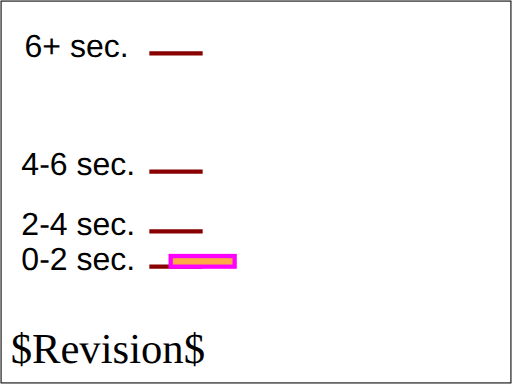
t = 0.00 s
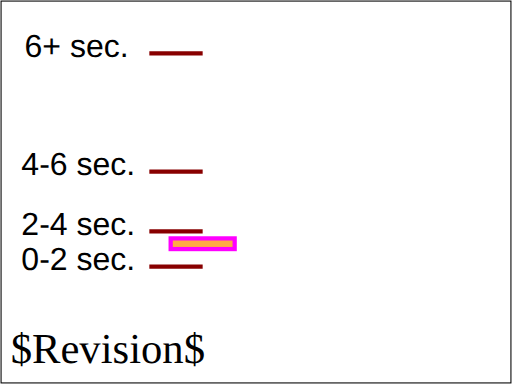
t = 2.00 s
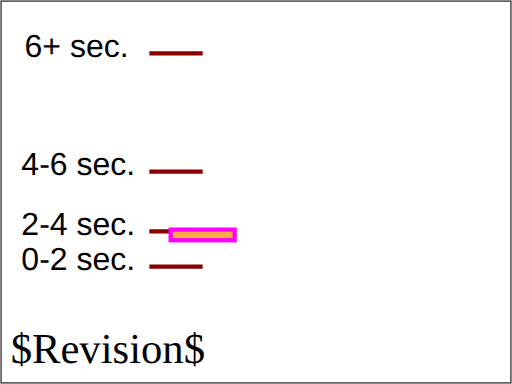
t = 3.00 s
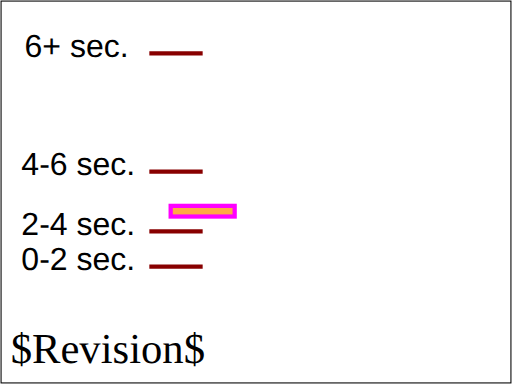
t = 4.80 s
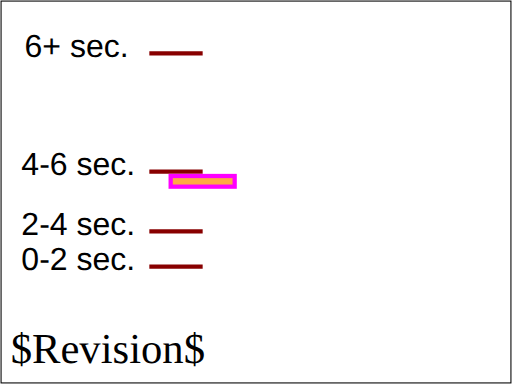
t = 6.40 s
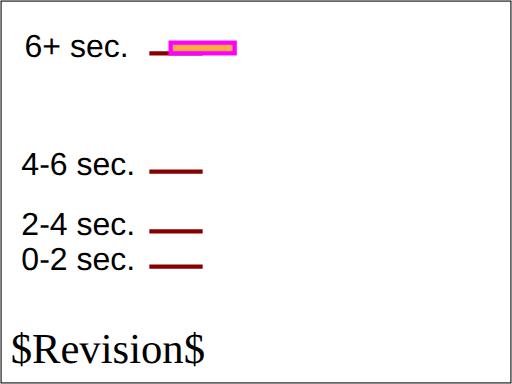
t = 8.00 s

The animated SVG that drew these frames (rendered in a browser with its animation timeline set to each time). Animation: 1 SMIL element (animateMotion=1); one cycle of 8.00 s.

<?xml version="1.0" encoding="UTF-8"?>
<!DOCTYPE svg PUBLIC "-//W3C//DTD SVG 1.1 Tiny//EN" "http://www.w3.org/Graphics/SVG/1.1/DTD/svg11-tiny.dtd">
<!--
animate-elem-05-t-a.svg
animate-elem-05-t-b.svg
animate-elem-05-t-c.svg
animate-elem-05-t-d.svg
-->

<!--======================================================================-->
<!--=  Copyright 2000 World Wide Web Consortium, (Massachusetts          =-->
<!--=  Institute of Technology, Institut National de Recherche en        =-->
<!--=  Informatique et en Automatique, Keio University). All Rights      =-->
<!--=  Reserved. See http://www.w3.org/Consortium/Legal/.                =-->
<!--======================================================================-->
<!-- =====================================================================-->
<!--                                                                      -->
<!-- animation-add-BE-06.svg                                              -->
<!-- renamed for 1.1 suite to animate-elem-09-t.svg                   -->
<!--                                                                      -->
<!-- Test possible values for 'calcMode'                                  -->
<!--                                                                      -->
<!-- Author : Jon Ferraiolo 11-Aug-2000                                   -->
<!-- Revised for 1.1 : Mathias Larsson Carlander Feb/12/2002              -->
<!-- Revised for SVGT/B : Mathias Larsson Carlander Jul/1/2002               -->
<!--                                                                      -->
<!-- History:                                                             -->
<!--  11-Aug-2000, JF: Serial#1 created.                                  -->
<!--                                                                      -->
<!-- =====================================================================-->
<!--======================================================================-->
<!--= Note. After October 2000, revision history is kept as CVS 'commit' =-->
<!--= log messages, and therefore is no longer in the preceding preamble.=-->
<!--======================================================================-->
<svg version="1.1" baseProfile="tiny" xmlns="http://www.w3.org/2000/svg" xmlns:xlink="http://www.w3.org/1999/xlink" id="svg-root" width="100%" height="100%" viewBox="0 0 480 360" >
    <SVGTestCase xmlns="http://www.w3.org/2000/02/svg/testsuite/description/">
        <OperatorScript version="$Revision$" testname="animate-elem-05-t.svg">
            <Paragraph>
                Test possible values for 'calcMode="discrete"'
            </Paragraph>
            <Paragraph>
                Two animations have been defined. For each animation, ruler lines and text are provided to help show what the correct behavior is.
                The black text and ruler lines help show the sizes and movement of the rectangles over time.
            </Paragraph>
            <Paragraph>
                The discrete animations should show stair-stepping animations, with quantum-level jumps every two seconds in these tests. The linear
                animations change constantly with each keyframe to keyframe section, with the result that the change is faster when there is a larger
                change within a given amount of time. The paced animations change constantly over the entire animation, regardless of the values at
                particular keyframes. For calcMode='spline' in this test case, the initial rate of change is defined to be the same as linear, but the
                last jump has an ease-in/ease-out effect where the change is slower at the start and end but faster in the middle.
            </Paragraph>
        </OperatorScript>
    </SVGTestCase>
    <title id="test-title">animate-elem-09-t</title>
    <desc id="test-desc">Test possible values for 'calcMode'</desc>
    <!--======================================================================-->
    <!--Content of Test Case follows...                  =====================-->
    <!--======================================================================-->
    <g id="test-body-content">
        <g xml:space="preserve" font-family="Arial" font-size="30" >
						<g transform="translate(20,50)">
                <text x="0" y="203">0-2 sec.</text>
                <text x="0" y="170">2-4 sec. </text>
                <text x="0" y="114">4-6 sec. </text>
                <text x="3" y="3">6+ sec. </text>
                <g stroke="#800" stroke-width="4">
                    <line x1="120" y1="200" x2="170" y2="200"/>
                    <line x1="120" y1="167" x2="170" y2="167"/>
                    <line x1="120" y1="111" x2="170" y2="111"/>
                    <line x1="120" y1="0" x2="170" y2="0"/>
                </g>
                <rect  x="140" y="-10" width="60" height="10" fill="#FFAA44" stroke="#FF00FF" stroke-width="4">
                    <animateMotion calcMode="linear" keyTimes="0; 0.5; 0.9; 1" values="0,200; 0,167; 0,111; 0,0" begin="0s" dur="8s" fill="freeze"/>
                </rect>
            </g>
        </g>
    </g>
    <text id="revision" x="10" y="340" font-size="40" stroke="none" fill="black">$Revision$</text>
    <rect id="test-frame" x="1" y="1" width="478" height="358" fill="none" stroke="#000000"/>
</svg>
